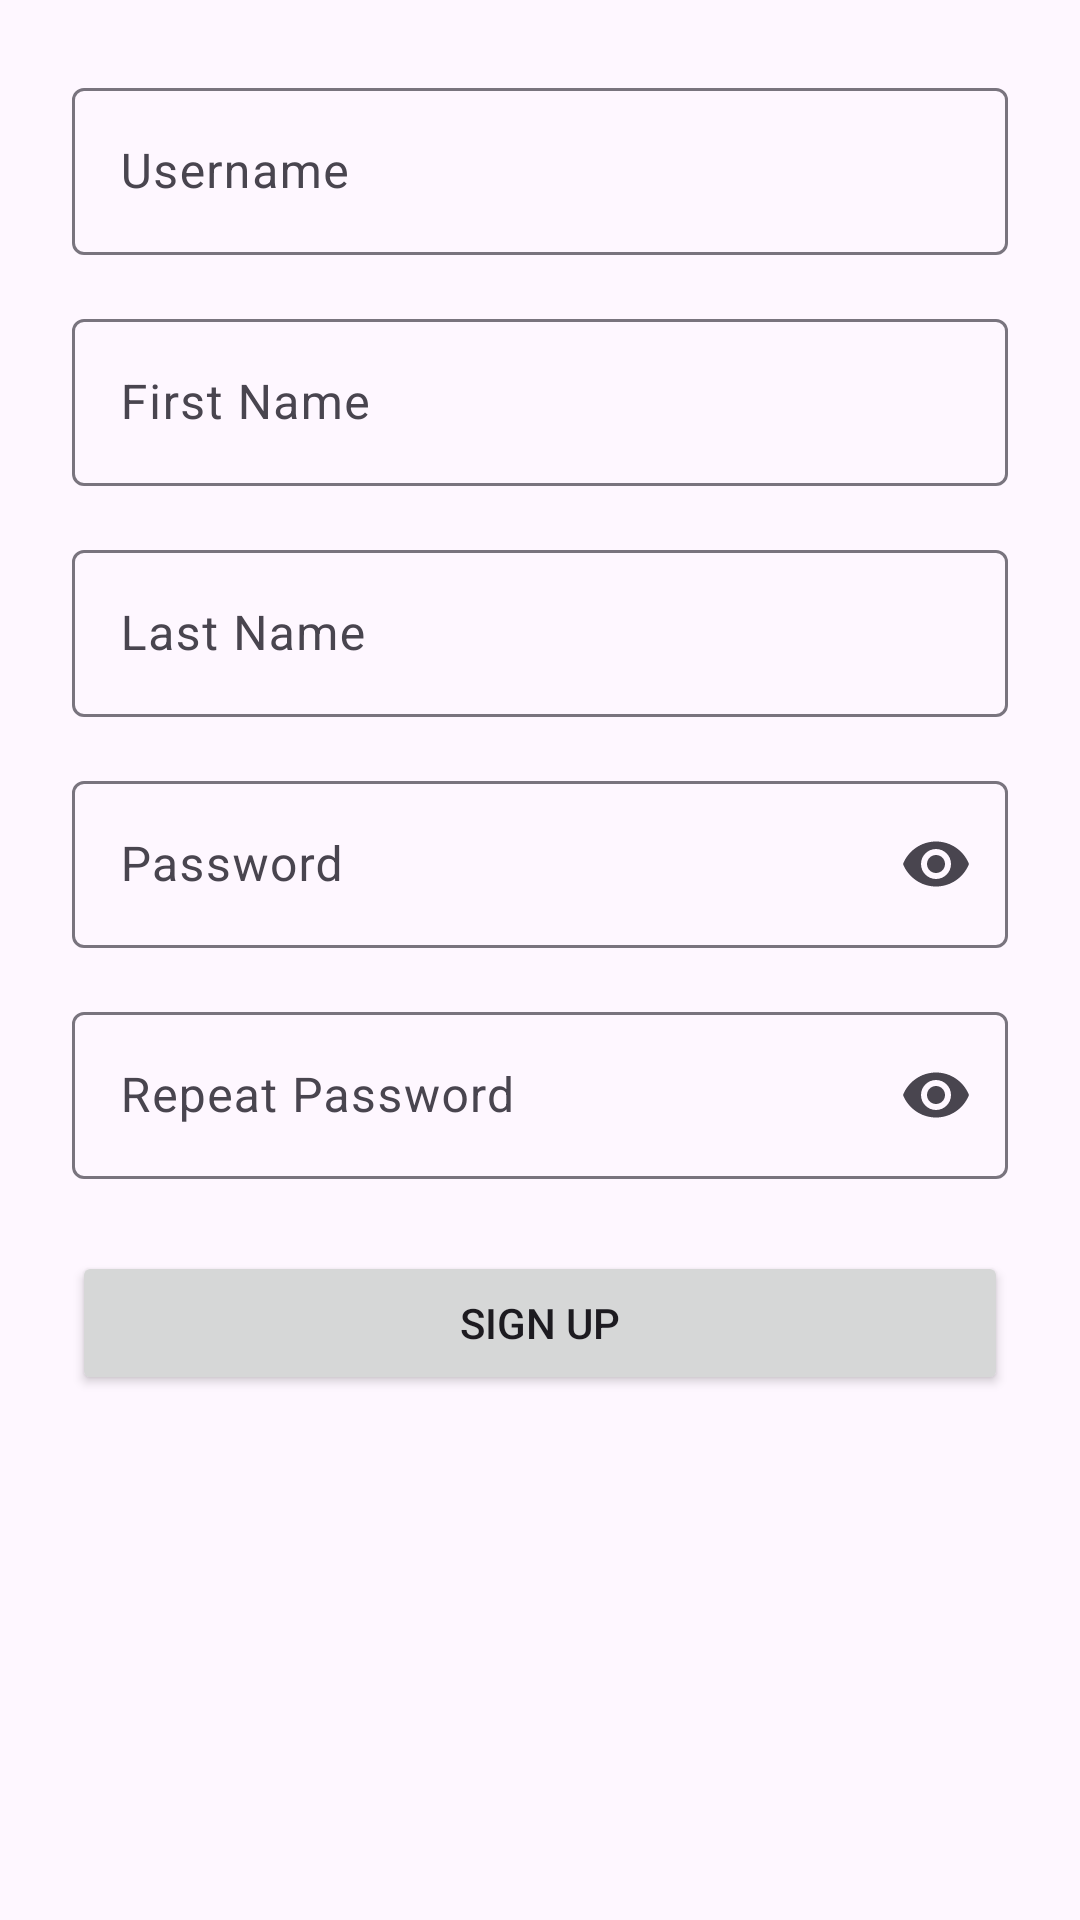

This screen was rendered from an Android layout file. Write that file and the resources it references.
<!-- AndroidManifest.xml: application theme Theme.ProjectANMP -->
<!-- res/layout/fragment_sign_up.xml -->
<?xml version="1.0" encoding="utf-8"?>
<androidx.core.widget.NestedScrollView
    xmlns:android="http://schemas.android.com/apk/res/android"
    xmlns:app="http://schemas.android.com/apk/res-auto"
    android:layout_width="match_parent"
    android:layout_height="match_parent"
    android:padding="24dp">

    <androidx.constraintlayout.widget.ConstraintLayout
        android:layout_width="match_parent"
        android:layout_height="wrap_content">

        <com.google.android.material.textfield.TextInputLayout
            android:id="@+id/tilUser"
            android:layout_width="0dp"
            android:layout_height="wrap_content"
            android:hint="Username"
            app:layout_constraintTop_toTopOf="parent"
            app:layout_constraintStart_toStartOf="parent"
            app:layout_constraintEnd_toEndOf="parent">
            <com.google.android.material.textfield.TextInputEditText
                android:id="@+id/edtUser"
                android:layout_width="match_parent"
                android:layout_height="wrap_content"/>
        </com.google.android.material.textfield.TextInputLayout>

        <com.google.android.material.textfield.TextInputLayout
            android:id="@+id/tilFirst"
            android:hint="First Name"
            android:layout_width="0dp"
            android:layout_height="wrap_content"
            android:layout_marginTop="16dp"
            app:layout_constraintTop_toBottomOf="@id/tilUser"
            app:layout_constraintStart_toStartOf="parent"
            app:layout_constraintEnd_toEndOf="parent">
            <com.google.android.material.textfield.TextInputEditText
                android:id="@+id/edtFirst"
                android:layout_width="match_parent"
                android:layout_height="wrap_content"/>
        </com.google.android.material.textfield.TextInputLayout>

        <com.google.android.material.textfield.TextInputLayout
            android:id="@+id/tilLast"
            android:hint="Last Name"
            android:layout_width="0dp"
            android:layout_height="wrap_content"
            android:layout_marginTop="16dp"
            app:layout_constraintTop_toBottomOf="@id/tilFirst"
            app:layout_constraintStart_toStartOf="parent"
            app:layout_constraintEnd_toEndOf="parent">
            <com.google.android.material.textfield.TextInputEditText
                android:id="@+id/edtLast"
                android:layout_width="match_parent"
                android:layout_height="wrap_content"/>
        </com.google.android.material.textfield.TextInputLayout>

        <com.google.android.material.textfield.TextInputLayout
            android:id="@+id/tilPass"
            android:hint="Password"
            android:layout_width="0dp"
            android:layout_height="wrap_content"
            android:layout_marginTop="16dp"
            app:endIconMode="password_toggle"
            app:layout_constraintTop_toBottomOf="@id/tilLast"
            app:layout_constraintStart_toStartOf="parent"
            app:layout_constraintEnd_toEndOf="parent">
            <com.google.android.material.textfield.TextInputEditText
                android:id="@+id/edtPass"
                android:inputType="textPassword"
                android:layout_width="match_parent"
                android:layout_height="wrap_content"/>
        </com.google.android.material.textfield.TextInputLayout>

        <com.google.android.material.textfield.TextInputLayout
            android:id="@+id/tilRepeat"
            android:hint="Repeat Password"
            android:layout_width="0dp"
            android:layout_height="wrap_content"
            android:layout_marginTop="16dp"
            app:endIconMode="password_toggle"
            app:layout_constraintTop_toBottomOf="@id/tilPass"
            app:layout_constraintStart_toStartOf="parent"
            app:layout_constraintEnd_toEndOf="parent">
            <com.google.android.material.textfield.TextInputEditText
                android:id="@+id/edtRepeat"
                android:inputType="textPassword"
                android:layout_width="match_parent"
                android:layout_height="wrap_content"/>
        </com.google.android.material.textfield.TextInputLayout>

        <Button
            android:id="@+id/btnSignUp"
            android:text="Sign Up"
            android:layout_width="0dp"
            android:layout_height="wrap_content"
            android:layout_marginTop="24dp"
            app:layout_constraintTop_toBottomOf="@id/tilRepeat"
            app:layout_constraintStart_toStartOf="parent"
            app:layout_constraintEnd_toEndOf="parent" />
    </androidx.constraintlayout.widget.ConstraintLayout>
</androidx.core.widget.NestedScrollView>
<!-- resources referenced by this layout -->
<resources>
  <style name="Theme.ProjectANMP" parent="Base.Theme.ProjectANMP" />
  <style name="Base.Theme.ProjectANMP" parent="Theme.Material3.DayNight.NoActionBar">
          
          
      </style>
</resources>
